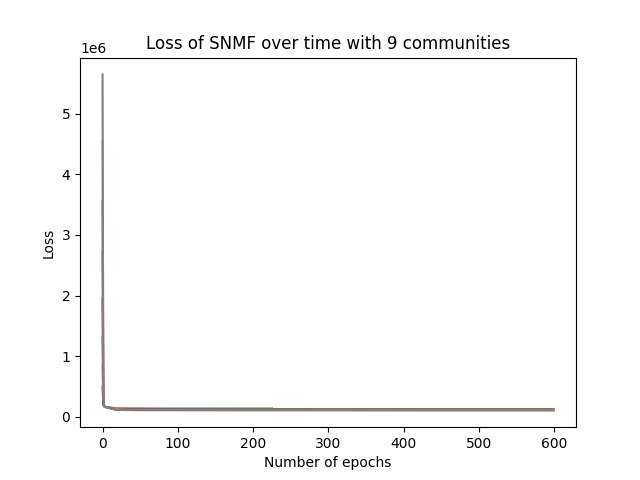

Values plotted in this chart, from the file beside it:
epoch, loss
0, 5651962
1, 502108
2, 189130
3, 169948
4, 163564
5, 158171
6, 155278
7, 153215
8, 151320
9, 148873
10, 144705
11, 138311
12, 132247
13, 128122
14, 125444
15, 123220
16, 121245
17, 119670
18, 117575
19, 115423
20, 114154
21, 113256
22, 112551
23, 111993
24, 111553
25, 111208
26, 110936
27, 110715
28, 110530
29, 110367
30, 110215
31, 110067
32, 109922
33, 109777
34, 109630
35, 109478
36, 109322
37, 109161
38, 108998
39, 108835
40, 108676
41, 108524
42, 108382
43, 108252
44, 108133
45, 108027
46, 107933
47, 107850
48, 107776
49, 107712
50, 107656
51, 107606
52, 107563
53, 107524
54, 107491
55, 107461
56, 107434
57, 107411
58, 107390
59, 107371
... 540 more rows
